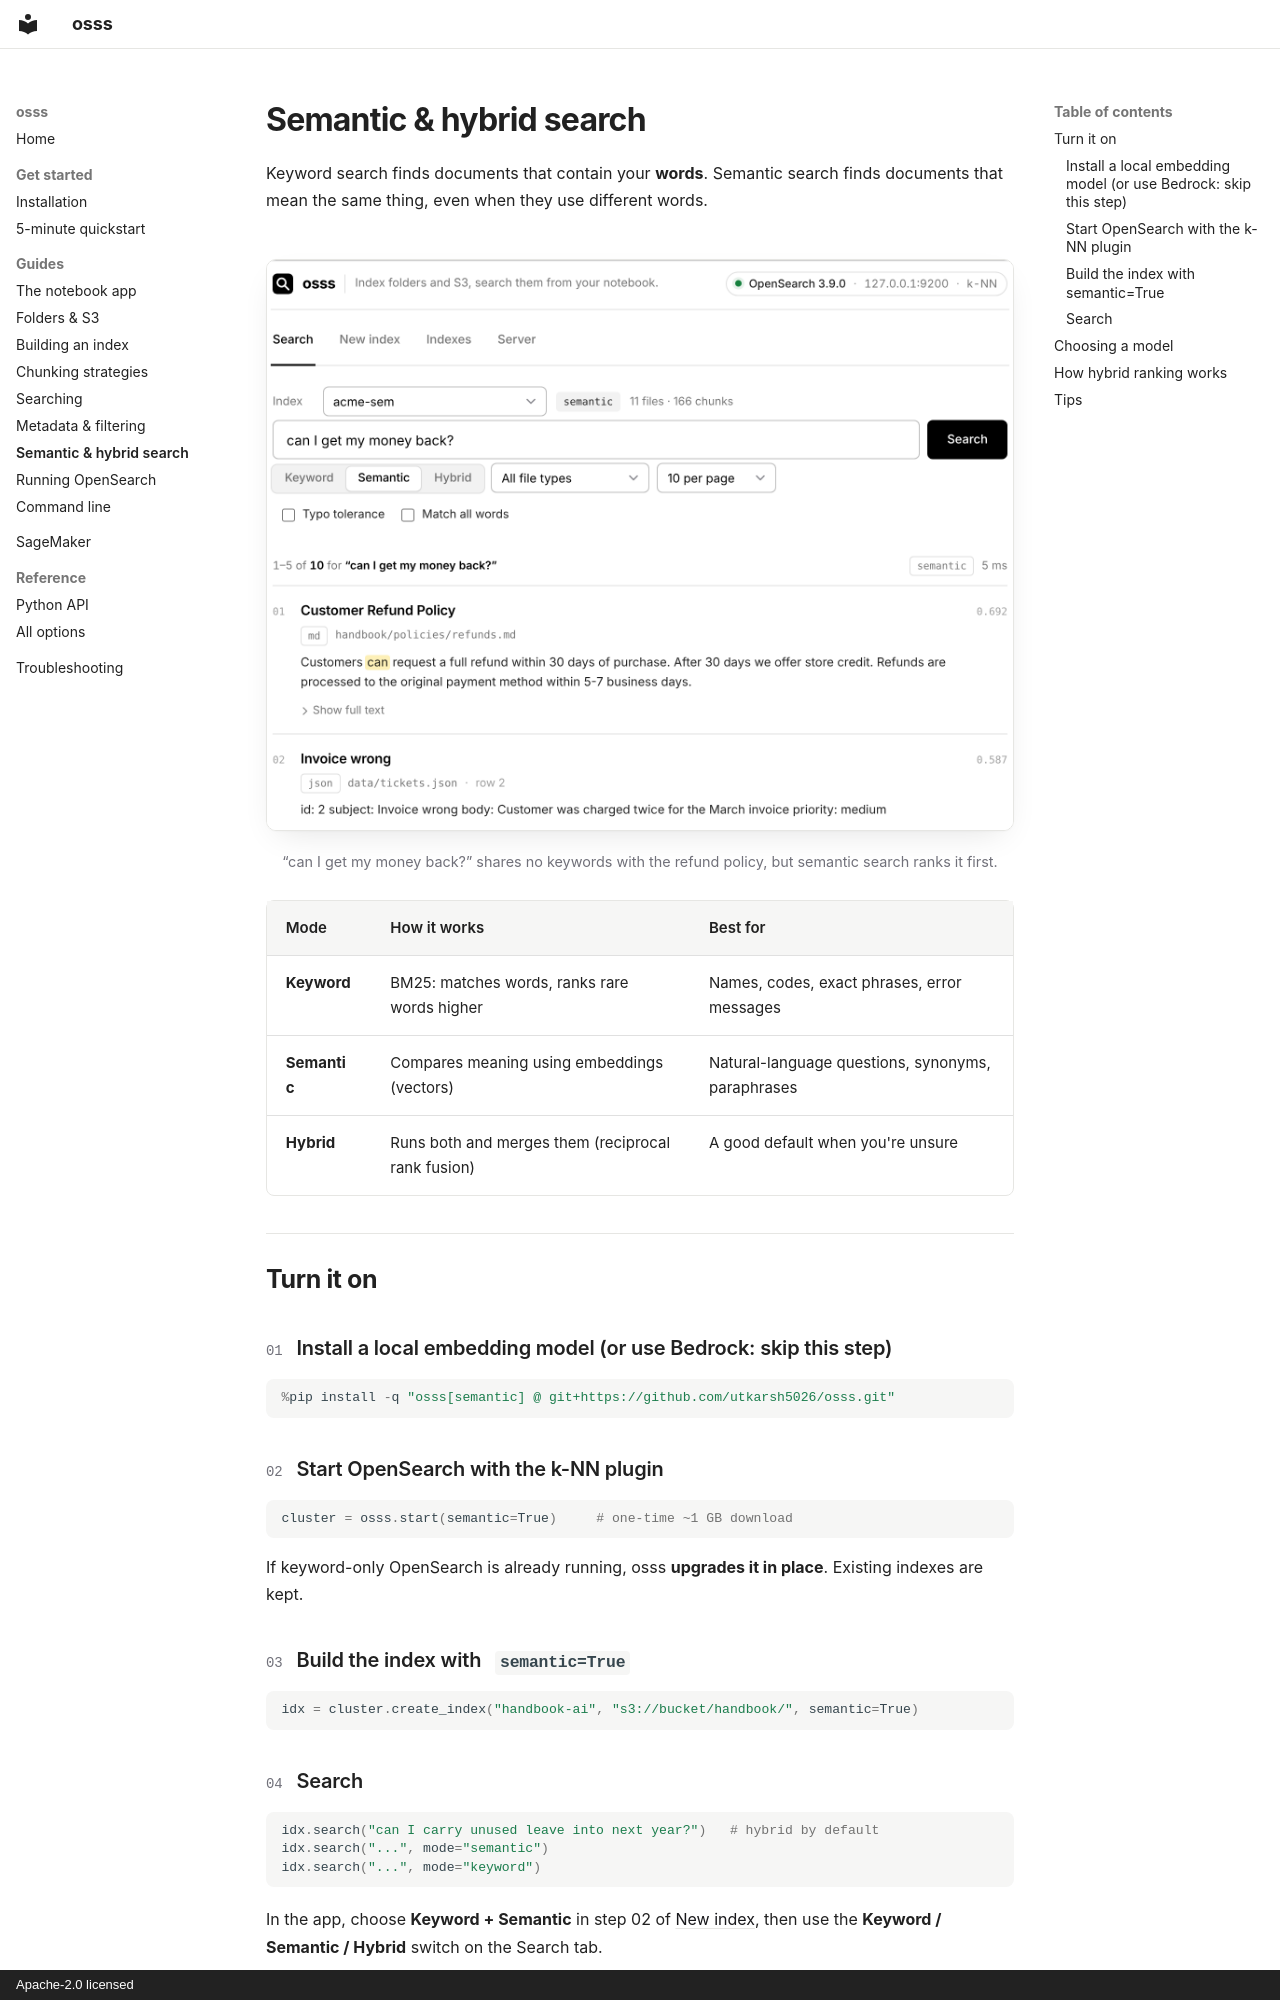

repository: utkarsh5026/osss · page: guide/semantic/index.html · generator: mkdocs · copyright: Apache-2.0 licensed

# Semantic & hybrid search

Keyword search finds documents that contain your **words**. Semantic search finds documents that mean the same thing, even when they use different words.

<figure markdown>
  ![Semantic search finds the refund policy for "can I get my money back?"](../images/semantic.png){ .shot .shot-light }
  ![Semantic search, dark theme](../images/semantic-dark.png){ .shot .shot-dark }
  <figcaption>“can I get my money back?” shares no keywords with the refund policy, but semantic search ranks it first.</figcaption>
</figure>

| Mode | How it works | Best for |
| --- | --- | --- |
| **Keyword** | BM25: matches words, ranks rare words higher | Names, codes, exact phrases, error messages |
| **Semantic** | Compares meaning using embeddings (vectors) | Natural-language questions, synonyms, paraphrases |
| **Hybrid** | Runs both and merges them (reciprocal rank fusion) | A good default when you're unsure |

## Turn it on

<div class="steps" markdown>

### Install a local embedding model (or use Bedrock: skip this step)

```python
%pip install -q "osss[semantic] @ git+https://github.com/utkarsh5026/osss.git"
```

### Start OpenSearch with the k-NN plugin

```python
cluster = osss.start(semantic=True)     # one-time ~1 GB download
```

If keyword-only OpenSearch is already running, osss **upgrades it in place**. Existing indexes are kept.

### Build the index with `semantic=True`

```python
idx = cluster.create_index("handbook-ai", "s3://bucket/handbook/", semantic=True)
```

### Search

```python
idx.search("can I carry unused leave into next year?")   # hybrid by default
idx.search("...", mode="semantic")
idx.search("...", mode="keyword")
```

</div>

In the app, choose **Keyword + Semantic** in step 02 of [New index](app.md#02-configure), then use the **Keyword / Semantic / Hybrid** switch on the Search tab.
